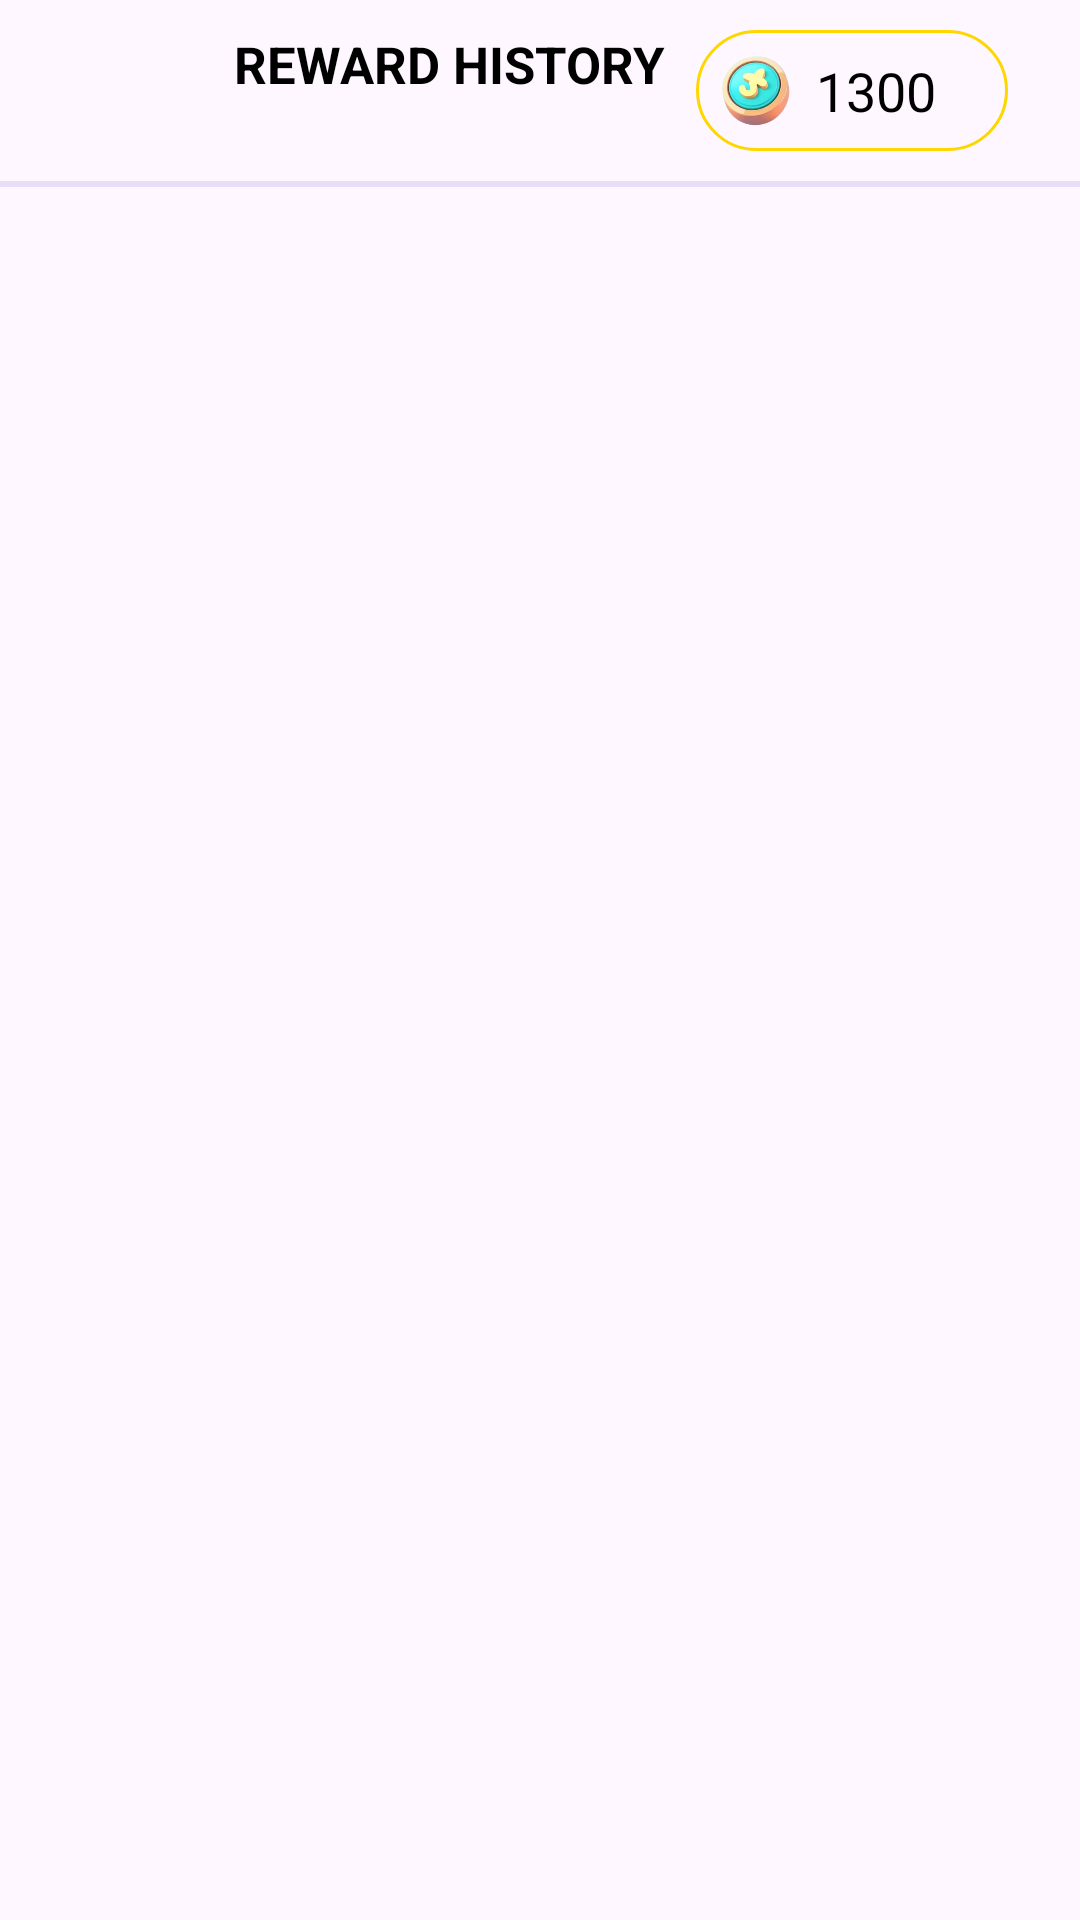

Here is an Android app screen rendered from its layout file. Give the layout XML and the strings, colors and styles it references.
<!-- AndroidManifest.xml: application theme Theme.MyApplication -->
<!-- res/layout/activity_rewards.xml -->
<?xml version="1.0" encoding="utf-8"?>
<LinearLayout xmlns:android="http://schemas.android.com/apk/res/android"
    android:layout_width="match_parent"
    android:layout_height="match_parent"
    android:orientation="vertical">

    <RelativeLayout
        android:id="@+id/appbar"
        android:layout_width="match_parent"
        android:layout_height="wrap_content"
        android:gravity="center_vertical"
        android:paddingStart="24dp"
        android:paddingTop="10dp"
        android:paddingEnd="24dp"
        android:paddingBottom="10dp">

        <LinearLayout
            android:layout_width="wrap_content"
            android:layout_height="wrap_content"
            android:gravity="center_vertical"
            android:layout_alignParentStart="true"
            android:orientation="horizontal">

            <ImageView
                android:id="@+id/backBtn"
                android:layout_width="42dp"
                android:layout_height="wrap_content"
                android:adjustViewBounds="true"
                android:foreground="?attr/selectableItemBackground"
                android:layout_marginStart="4dp"
                android:src="@drawable/bar_back" />

            <TextView
                android:layout_width="wrap_content"
                android:layout_height="wrap_content"
                android:paddingStart="8dp"
                android:textAllCaps="true"
                android:text="REWARD HISTORY"
                android:textColor="@android:color/black"
                android:textStyle="bold"
                android:textSize="17sp" />
        </LinearLayout>


        <LinearLayout
            android:id="@+id/my_coins"
            android:layout_width="wrap_content"
            android:layout_height="wrap_content"
            android:layout_alignParentEnd="true"
            android:layout_gravity="end"
            android:background="@drawable/bg_stroke_yellow_btn"
            android:gravity="center"
            android:orientation="horizontal"
            android:paddingStart="8dp"
            android:paddingTop="8dp"
            android:paddingEnd="24dp"
            android:paddingBottom="8dp">

            <ImageView
                android:layout_width="24dp"
                android:layout_height="24dp"
                android:src="@drawable/ic_coin" />

            <TextView
                android:layout_width="wrap_content"
                android:layout_height="wrap_content"
                android:paddingStart="8dp"
                android:text="1300"
                android:textColor="@android:color/black"
                android:textSize="18sp" />
        </LinearLayout>
    </RelativeLayout>
    <View
        android:layout_width="match_parent"
        android:layout_height="2dp"
        android:background="@color/divider_purple" />


    <LinearLayout
        android:layout_width="match_parent"
        android:layout_height="match_parent"
        android:weightSum="2"
        android:orientation="vertical">

        <androidx.recyclerview.widget.RecyclerView
            android:id="@+id/rejectedRv"
            android:layout_width="match_parent"
            android:layout_height="match_parent"
            android:layout_weight="1"
            android:padding="8dp"/>

        <androidx.recyclerview.widget.RecyclerView
            android:id="@+id/recyclerView"
            android:layout_width="match_parent"
            android:layout_height="match_parent"
            android:layout_weight="1"
            android:padding="8dp"/>

    </LinearLayout>

</LinearLayout>
<!-- resources referenced by this layout -->
<resources>
  <color name="divider_purple">#E8DEF8</color>
  <!-- drawable bg_stroke_yellow_btn (drawable) -->
  <?xml version="1.0" encoding="utf-8"?>
  <shape xmlns:android="http://schemas.android.com/apk/res/android"
      android:shape="rectangle">
  
      <corners android:radius="21dp" />
      <solid android:color="@android:color/transparent" />
  
      <stroke
          android:width="1dp"
          android:color="#FFD700" />
  </shape>
  <!-- drawable ic_coin: png bitmap (drawable, 71185 bytes) -->
  <style name="Theme.MyApplication" parent="Theme.Material3.Light.NoActionBar">
          
          <item name="colorPrimary">@color/purple_500</item>
          <item name="colorPrimaryVariant">@color/purple_700</item>
          <item name="colorOnPrimary">@color/white</item>
          
          <item name="colorSecondary">@color/teal_200</item>
          <item name="colorSecondaryVariant">@color/teal_700</item>
          <item name="colorOnSecondary">@color/black</item>
          
          <item name="android:statusBarColor">?attr/colorPrimaryVariant</item>
          
      </style>
  <color name="purple_500">#FF6200EE</color>
  <color name="purple_700">#FF3700B3</color>
  <color name="white">#FFFFFFFF</color>
  <color name="teal_200">#FF03DAC5</color>
  <color name="teal_700">#FF018786</color>
  <color name="black">#FF000000</color>
</resources>
